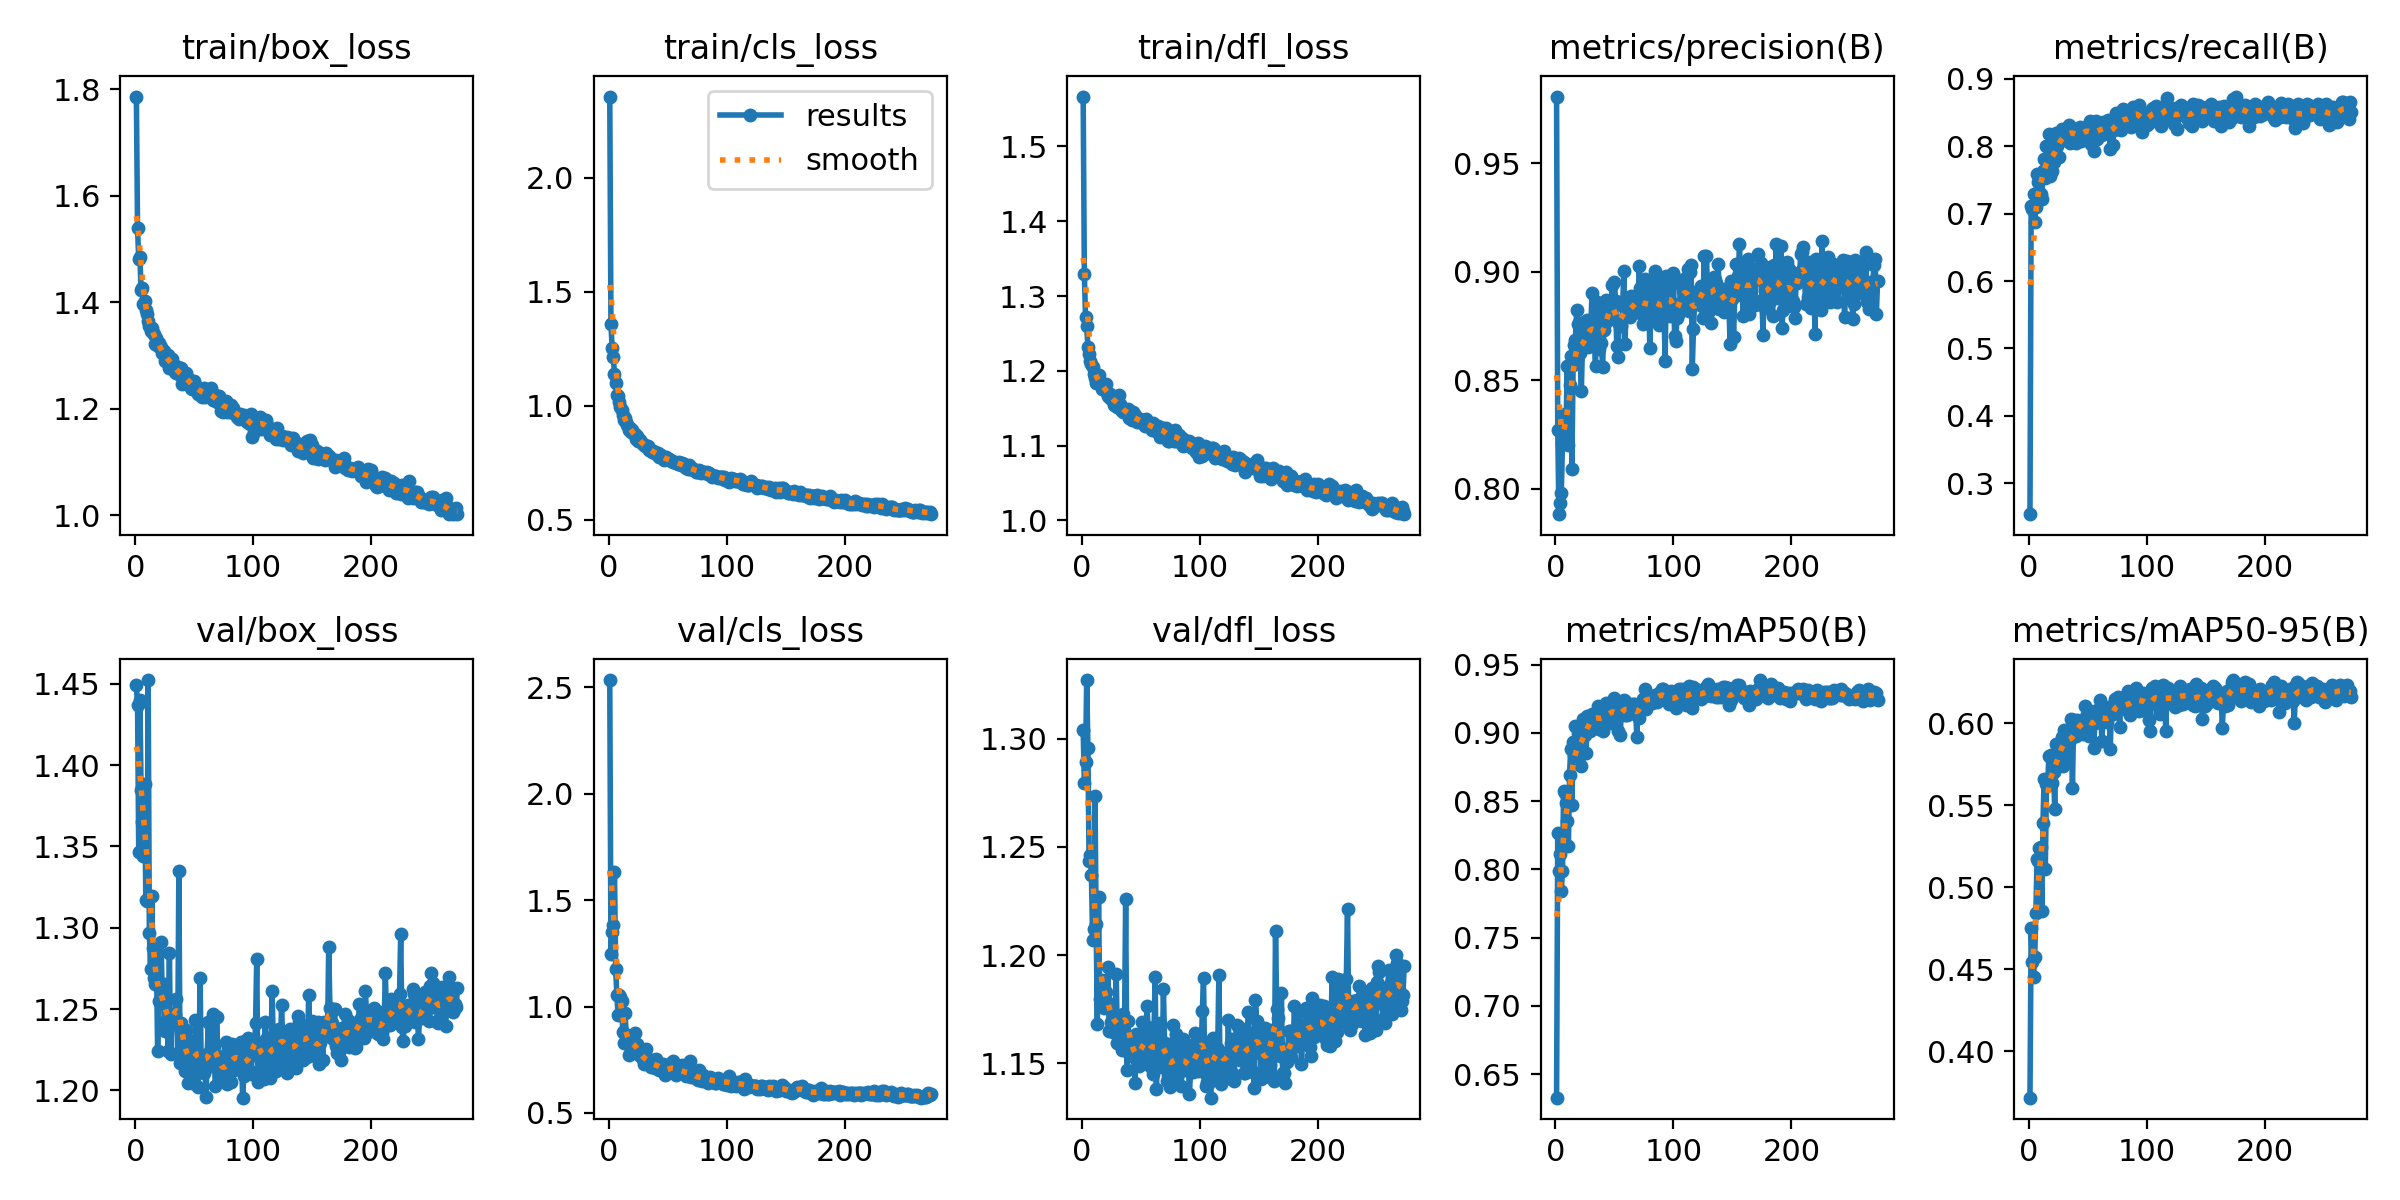

Data behind this chart, as committed beside it:
epoch, time, train/box_loss, train/cls_loss, train/dfl_loss, metrics/precision(B), metrics/recall(B), metrics/mAP50(B), metrics/mAP50-95(B), val/box_loss, val/cls_loss, val/dfl_loss, lr/pg0, lr/pg1, lr/pg2
1, 18.91, 1.787, 2.355, 1.567, 0.9809, 0.2539, 0.6327, 0.3717, 1.449, 2.534, 1.304, 0.003288, 0.003288, 0.003288
2, 115, 1.539, 1.356, 1.33, 0.8268, 0.7121, 0.8267, 0.4749, 1.437, 1.247, 1.279, 0.006615, 0.006615, 0.006615
3, 128.5, 1.481, 1.255, 1.272, 0.7882, 0.7065, 0.7991, 0.4542, 1.347, 1.349, 1.289, 0.009935, 0.009935, 0.009935
4, 141, 1.485, 1.214, 1.26, 0.7934, 0.7286, 0.8114, 0.4455, 1.44, 1.384, 1.327, 0.00997, 0.00997, 0.00997
5, 153.2, 1.423, 1.14, 1.232, 0.7979, 0.6876, 0.7842, 0.4576, 1.385, 1.633, 1.296, 0.00996, 0.00996, 0.00996
6, 165.2, 1.427, 1.102, 1.222, 0.8209, 0.7096, 0.7988, 0.4845, 1.365, 1.176, 1.244, 0.00995, 0.00995, 0.00995
7, 176.4, 1.398, 1.047, 1.213, 0.8281, 0.7589, 0.8571, 0.5173, 1.344, 1.055, 1.246, 0.009941, 0.009941, 0.009941
8, 187.6, 1.404, 1.044, 1.21, 0.8345, 0.7471, 0.8559, 0.5162, 1.388, 0.9608, 1.237, 0.009931, 0.009931, 0.009931
9, 198.8, 1.387, 1.016, 1.206, 0.8265, 0.7506, 0.8484, 0.5237, 1.317, 1.054, 1.207, 0.009921, 0.009921, 0.009921
10, 209.9, 1.379, 0.994, 1.196, 0.8564, 0.7289, 0.8357, 0.5243, 1.317, 1.047, 1.212, 0.009911, 0.009911, 0.009911
11, 220.9, 1.364, 0.9821, 1.191, 0.82, 0.7224, 0.8168, 0.4857, 1.452, 1.024, 1.274, 0.009901, 0.009901, 0.009901
12, 232.2, 1.355, 0.9581, 1.184, 0.8478, 0.7632, 0.8695, 0.5392, 1.297, 0.8823, 1.214, 0.009891, 0.009891, 0.009891
13, 243.2, 1.346, 0.9391, 1.19, 0.8613, 0.7817, 0.8884, 0.5663, 1.275, 0.8294, 1.168, 0.009881, 0.009881, 0.009881
14, 254.4, 1.352, 0.9459, 1.195, 0.809, 0.7526, 0.8471, 0.5112, 1.319, 0.9684, 1.227, 0.009871, 0.009871, 0.009871
15, 265.5, 1.343, 0.9301, 1.185, 0.8568, 0.8011, 0.8936, 0.5632, 1.288, 0.8596, 1.18, 0.009861, 0.009861, 0.009861
16, 276.8, 1.341, 0.9146, 1.184, 0.8664, 0.7838, 0.8835, 0.5623, 1.269, 0.8643, 1.178, 0.009851, 0.009851, 0.009851
17, 289.1, 1.323, 0.8939, 1.176, 0.8687, 0.8181, 0.905, 0.5801, 1.265, 0.771, 1.189, 0.009842, 0.009842, 0.009842
18, 300.2, 1.334, 0.9028, 1.178, 0.8826, 0.7559, 0.8831, 0.5663, 1.283, 0.8346, 1.188, 0.009832, 0.009832, 0.009832
19, 311.3, 1.318, 0.8847, 1.176, 0.8759, 0.7863, 0.8996, 0.5809, 1.224, 0.7974, 1.176, 0.009822, 0.009822, 0.009822
20, 322.3, 1.323, 0.8923, 1.183, 0.8663, 0.7637, 0.8826, 0.5637, 1.255, 0.8261, 1.183, 0.009812, 0.009812, 0.009812
21, 333.5, 1.317, 0.8816, 1.171, 0.8625, 0.7764, 0.8882, 0.57, 1.262, 0.8385, 1.178, 0.009802, 0.009802, 0.009802
22, 344.5, 1.316, 0.8779, 1.167, 0.8452, 0.7831, 0.876, 0.5475, 1.291, 0.8743, 1.195, 0.009792, 0.009792, 0.009792
23, 355.6, 1.304, 0.8541, 1.165, 0.8676, 0.8193, 0.9102, 0.5875, 1.254, 0.7912, 1.165, 0.009782, 0.009782, 0.009782
24, 366.7, 1.31, 0.8695, 1.169, 0.877, 0.8004, 0.9033, 0.5814, 1.266, 0.8219, 1.176, 0.009772, 0.009772, 0.009772
25, 377.7, 1.29, 0.8446, 1.162, 0.8671, 0.8069, 0.8986, 0.5856, 1.237, 0.7849, 1.169, 0.009762, 0.009762, 0.009762
26, 388.8, 1.3, 0.8489, 1.164, 0.8687, 0.7845, 0.8852, 0.5743, 1.241, 0.7718, 1.165, 0.009753, 0.009753, 0.009753
27, 399.8, 1.291, 0.8495, 1.155, 0.8776, 0.816, 0.9128, 0.5885, 1.244, 0.7837, 1.165, 0.009743, 0.009743, 0.009743
28, 410.9, 1.3, 0.8347, 1.165, 0.8653, 0.8255, 0.9111, 0.5914, 1.224, 0.7569, 1.167, 0.009733, 0.009733, 0.009733
29, 422, 1.276, 0.8304, 1.156, 0.8711, 0.8118, 0.9015, 0.5741, 1.284, 0.7764, 1.191, 0.009723, 0.009723, 0.009723
30, 433.3, 1.294, 0.8279, 1.152, 0.8734, 0.8188, 0.9122, 0.5961, 1.222, 0.7309, 1.159, 0.009713, 0.009713, 0.009713
31, 444.3, 1.294, 0.8253, 1.167, 0.8901, 0.81, 0.9138, 0.5946, 1.241, 0.7368, 1.161, 0.009703, 0.009703, 0.009703
32, 455.4, 1.278, 0.8239, 1.155, 0.8728, 0.8103, 0.9081, 0.5803, 1.241, 0.8016, 1.171, 0.009693, 0.009693, 0.009693
33, 466.3, 1.282, 0.8222, 1.148, 0.8688, 0.8234, 0.9137, 0.5934, 1.247, 0.738, 1.16, 0.009683, 0.009683, 0.009683
34, 477.3, 1.269, 0.806, 1.148, 0.8565, 0.8309, 0.9091, 0.5938, 1.247, 0.7303, 1.156, 0.009673, 0.009673, 0.009673
35, 488.4, 1.268, 0.8046, 1.145, 0.886, 0.8044, 0.9092, 0.5897, 1.256, 0.739, 1.173, 0.009663, 0.009663, 0.009663
36, 499.4, 1.279, 0.8053, 1.148, 0.8821, 0.8274, 0.92, 0.6023, 1.223, 0.7155, 1.165, 0.009654, 0.009654, 0.009654
37, 510.4, 1.268, 0.7984, 1.145, 0.8642, 0.8227, 0.9032, 0.5605, 1.335, 0.7474, 1.226, 0.009644, 0.009644, 0.009644
38, 521.3, 1.263, 0.7996, 1.147, 0.8764, 0.8252, 0.9158, 0.6019, 1.217, 0.7187, 1.147, 0.009634, 0.009634, 0.009634
39, 532.4, 1.277, 0.7985, 1.149, 0.8672, 0.8258, 0.9108, 0.5969, 1.241, 0.7102, 1.17, 0.009624, 0.009624, 0.009624
40, 543.6, 1.248, 0.7896, 1.137, 0.8562, 0.805, 0.9016, 0.5924, 1.226, 0.7519, 1.157, 0.009614, 0.009614, 0.009614
41, 554.6, 1.267, 0.787, 1.141, 0.8733, 0.81, 0.9093, 0.6018, 1.217, 0.7336, 1.154, 0.009604, 0.009604, 0.009604
42, 565.7, 1.253, 0.7915, 1.135, 0.8762, 0.8181, 0.9133, 0.6016, 1.212, 0.7141, 1.16, 0.009594, 0.009594, 0.009594
43, 576.7, 1.267, 0.7755, 1.145, 0.8871, 0.828, 0.9217, 0.6, 1.237, 0.7033, 1.162, 0.009584, 0.009584, 0.009584
44, 588, 1.261, 0.7853, 1.136, 0.8774, 0.8075, 0.9112, 0.5938, 1.232, 0.7185, 1.156, 0.009574, 0.009574, 0.009574
45, 599.1, 1.257, 0.7761, 1.142, 0.8781, 0.8165, 0.9123, 0.6021, 1.204, 0.7097, 1.141, 0.009564, 0.009564, 0.009564
46, 610.1, 1.25, 0.7721, 1.135, 0.8807, 0.8165, 0.9073, 0.5933, 1.226, 0.7284, 1.164, 0.009555, 0.009555, 0.009555
47, 621.1, 1.24, 0.7607, 1.131, 0.8811, 0.8234, 0.9125, 0.5966, 1.226, 0.7163, 1.151, 0.009545, 0.009545, 0.009545
48, 632.2, 1.237, 0.7687, 1.134, 0.894, 0.8255, 0.9212, 0.6103, 1.204, 0.6781, 1.149, 0.009535, 0.009535, 0.009535
49, 643.1, 1.247, 0.7749, 1.135, 0.8861, 0.829, 0.9184, 0.6058, 1.215, 0.6888, 1.152, 0.009525, 0.009525, 0.009525
50, 654.2, 1.252, 0.7667, 1.134, 0.8953, 0.829, 0.9258, 0.6083, 1.217, 0.6898, 1.155, 0.009515, 0.009515, 0.009515
51, 665.2, 1.24, 0.7654, 1.13, 0.8866, 0.8148, 0.9134, 0.5925, 1.243, 0.7077, 1.169, 0.009505, 0.009505, 0.009505
52, 676.3, 1.24, 0.7636, 1.134, 0.8657, 0.8382, 0.9174, 0.6042, 1.222, 0.692, 1.151, 0.009495, 0.009495, 0.009495
53, 687.3, 1.229, 0.7567, 1.126, 0.8608, 0.8035, 0.9015, 0.599, 1.202, 0.7366, 1.16, 0.009485, 0.009485, 0.009485
54, 698.3, 1.237, 0.7592, 1.135, 0.8759, 0.8254, 0.9122, 0.6029, 1.212, 0.7192, 1.157, 0.009475, 0.009475, 0.009475
55, 709.3, 1.235, 0.7555, 1.129, 0.8774, 0.793, 0.8985, 0.585, 1.269, 0.7445, 1.176, 0.009465, 0.009465, 0.009465
56, 720.3, 1.234, 0.7522, 1.129, 0.875, 0.8326, 0.9201, 0.6, 1.211, 0.7178, 1.167, 0.009456, 0.009456, 0.009456
57, 731.3, 1.222, 0.7486, 1.129, 0.8841, 0.8383, 0.9237, 0.6051, 1.22, 0.6766, 1.156, 0.009446, 0.009446, 0.009446
58, 742.3, 1.239, 0.7472, 1.125, 0.9002, 0.8107, 0.9241, 0.6079, 1.211, 0.6904, 1.149, 0.009436, 0.009436, 0.009436
59, 753.5, 1.222, 0.7452, 1.12, 0.8665, 0.8287, 0.9132, 0.6012, 1.22, 0.6942, 1.151, 0.009426, 0.009426, 0.009426
60, 764.6, 1.233, 0.7516, 1.13, 0.886, 0.8255, 0.9228, 0.6139, 1.196, 0.7051, 1.145, 0.009416, 0.009416, 0.009416
... 213 more rows
